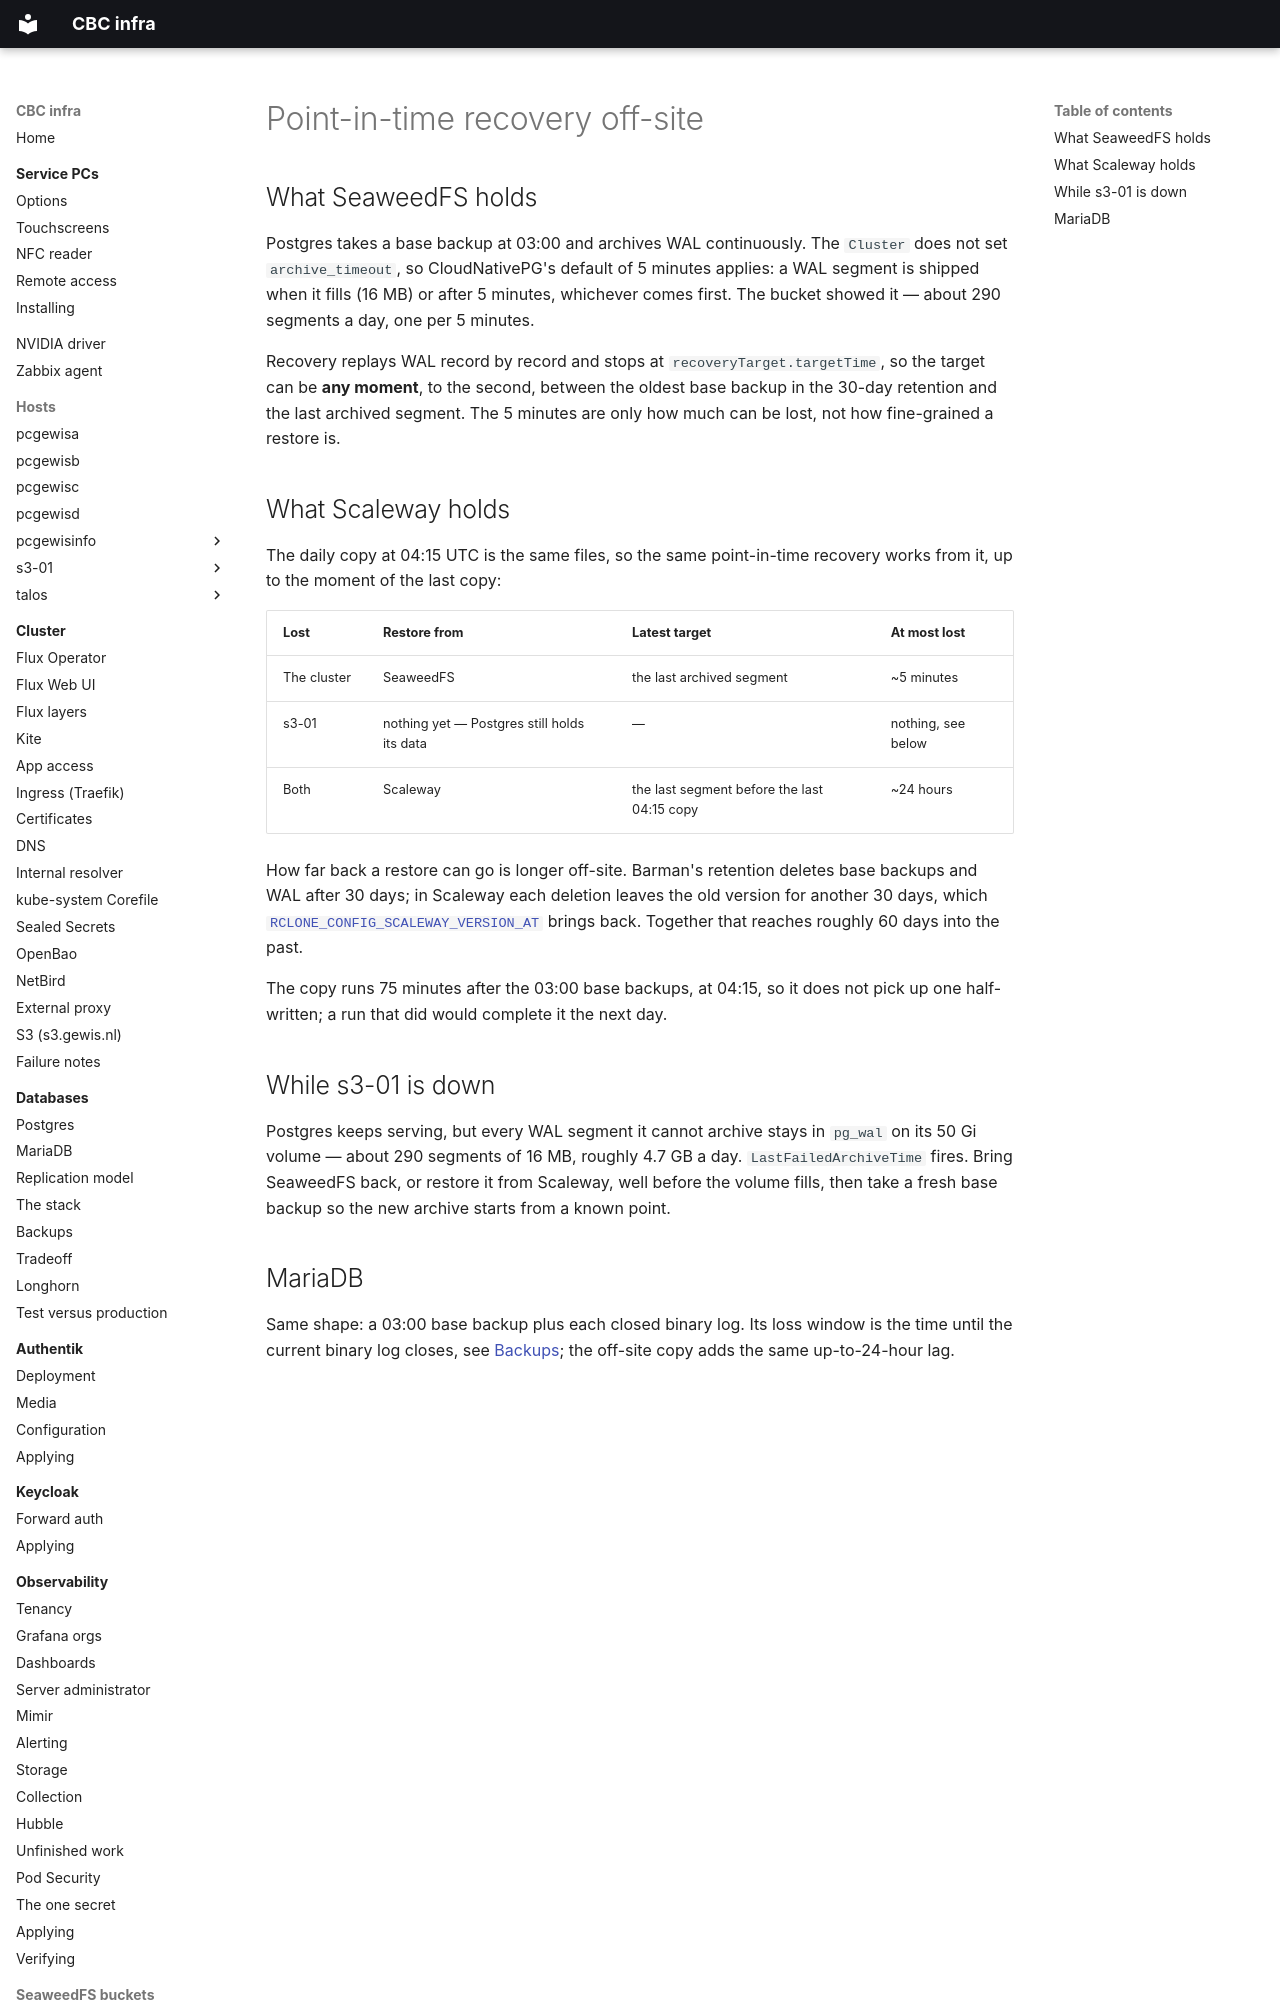

repository: GEWIS/infra · page: seaweedfs-backup/pitr/index.html · generator: mkdocs

# Point-in-time recovery off-site

## What SeaweedFS holds

Postgres takes a base backup at 03:00 and archives WAL continuously. The
`Cluster` does not set `archive_timeout`, so CloudNativePG's default of 5 minutes
applies: a WAL segment is shipped when it fills (16 MB) or after 5 minutes,
whichever comes first. The bucket showed it — about 290 segments a day, one per
5 minutes.

Recovery replays WAL record by record and stops at `recoveryTarget.targetTime`,
so the target can be **any moment**, to the second, between the oldest base
backup in the 30-day retention and the last archived segment. The 5 minutes are
only how much can be lost, not how fine-grained a restore is.

## What Scaleway holds

The daily copy at 04:15 UTC is the same files, so the same point-in-time
recovery works from it, up to the moment of the last copy:

| Lost | Restore from | Latest target | At most lost |
| --- | --- | --- | --- |
| The cluster | SeaweedFS | the last archived segment | ~5 minutes |
| s3-01 | nothing yet — Postgres still holds its data | — | nothing, see below |
| Both | Scaleway | the last segment before the last 04:15 copy | ~24 hours |

How far back a restore can go is longer off-site. Barman's retention deletes
base backups and WAL after 30 days; in Scaleway each deletion leaves the old
version for another 30 days, which
[`RCLONE_CONFIG_SCALEWAY_VERSION_AT`](restoring.md#the-bucket-as-it-was-at-a-moment)
brings back. Together that reaches roughly 60 days into the past.

The copy runs 75 minutes after the 03:00 base backups, at 04:15, so it does not
pick up one half-written; a run that did would complete it the next day.
